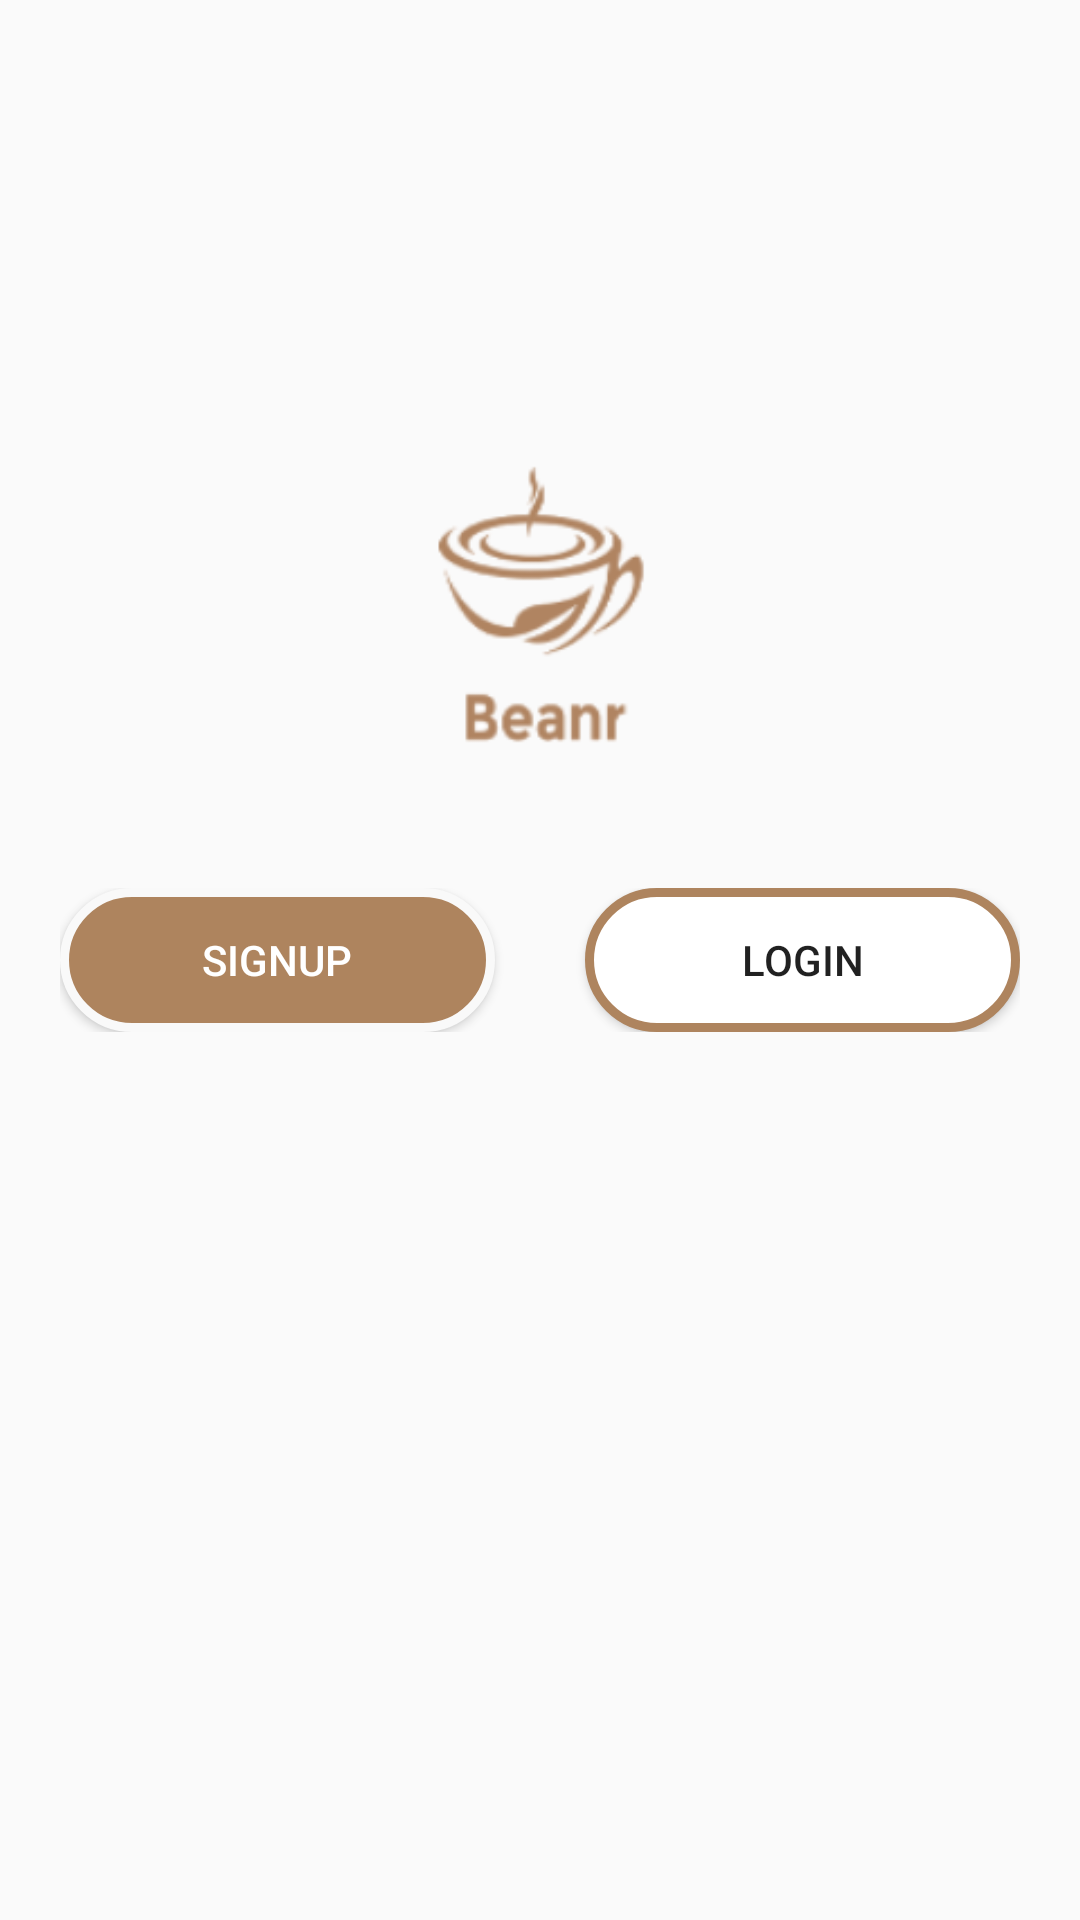

Layout XML and referenced resources for this Android screen:
<!-- AndroidManifest.xml: application theme AppTheme -->
<!-- res/layout/activity_sign_login.xml -->
<?xml version="1.0" encoding="utf-8"?>
<RelativeLayout xmlns:android="http://schemas.android.com/apk/res/android"
    android:layout_width="match_parent"
    android:layout_height="match_parent"
    android:background="@drawable/preback"
    android:orientation="vertical"
    android:scrollbarAlwaysDrawVerticalTrack="true">

    <ImageView
        android:layout_width="wrap_content"
        android:layout_height="wrap_content"
        android:scaleType="centerInside"
        android:src="@drawable/logo"
        android:padding="135dp"
        android:layout_marginBottom="180dp"/>
    <LinearLayout
        android:layout_width="match_parent"
        android:layout_height="wrap_content"
        android:paddingRight="20dp"
        android:paddingLeft="20dp"
        android:layout_centerHorizontal="true"
        android:layout_centerVertical="true"
        android:gravity="center_vertical|center_horizontal|center">

        <Button
            android:layout_width="wrap_content"
            android:layout_height="wrap_content"
            android:id="@+id/reg_button"
            android:background="@drawable/profile_circular_border_imageview"
            android:text="Signup"
            android:layout_marginRight="15dp"
            android:textColor="#fff"
            android:shadowColor="#E94C57"
            android:layout_weight="1"/>

        <Button
            android:layout_width="wrap_content"
            android:layout_height="wrap_content"
            android:text="Login"
            android:layout_marginLeft="15dp"
            android:background="@drawable/login_box"
            android:id="@+id/login_button"
            android:layout_weight="1"/>
    </LinearLayout>
</RelativeLayout>
<!-- resources referenced by this layout -->
<resources>
  <!-- drawable login_box (drawable) -->
  <?xml version="1.0" encoding="UTF-8"?>
  <shape xmlns:android="http://schemas.android.com/apk/res/android">
      <solid android:color="#FFFFFF"/>
      <stroke android:width="3dip" android:color="#AE845E" />
      <corners android:radius="30dip"/>
      <padding android:left="0dip" android:top="0dip" android:right="0dip" android:bottom="0dip" />
  </shape>
  <!-- drawable logo: png bitmap (drawable-v21, 10556 bytes) -->
  <!-- drawable profile_circular_border_imageview (drawable) -->
  <?xml version="1.0" encoding="utf-8"?>
  <shape xmlns:android="http://schemas.android.com/apk/res/android"
      android:shape="rectangle">
      <corners android:radius="100dp" />
      <solid android:color="#AE845E" />
      <stroke
          android:width="3dip"
          android:color="#f9f9f9" />
      <padding
          android:bottom="4dp"
          android:left="4dp"
          android:right="4dp"
          android:top="4dp" />
  </shape>
  <style name="AppTheme" parent="Theme.AppCompat.Light.NoActionBar">
          
          <item name="colorPrimary">@color/colorPrimary</item>
          <item name="colorPrimaryDark">@color/colorPrimaryDark</item>
          <item name="colorAccent">@color/colorAccent</item>
      </style>
  <color name="colorPrimary">#AE845E</color>
  <color name="colorPrimaryDark">#303F9F</color>
  <color name="colorAccent">#FF4081</color>
</resources>
